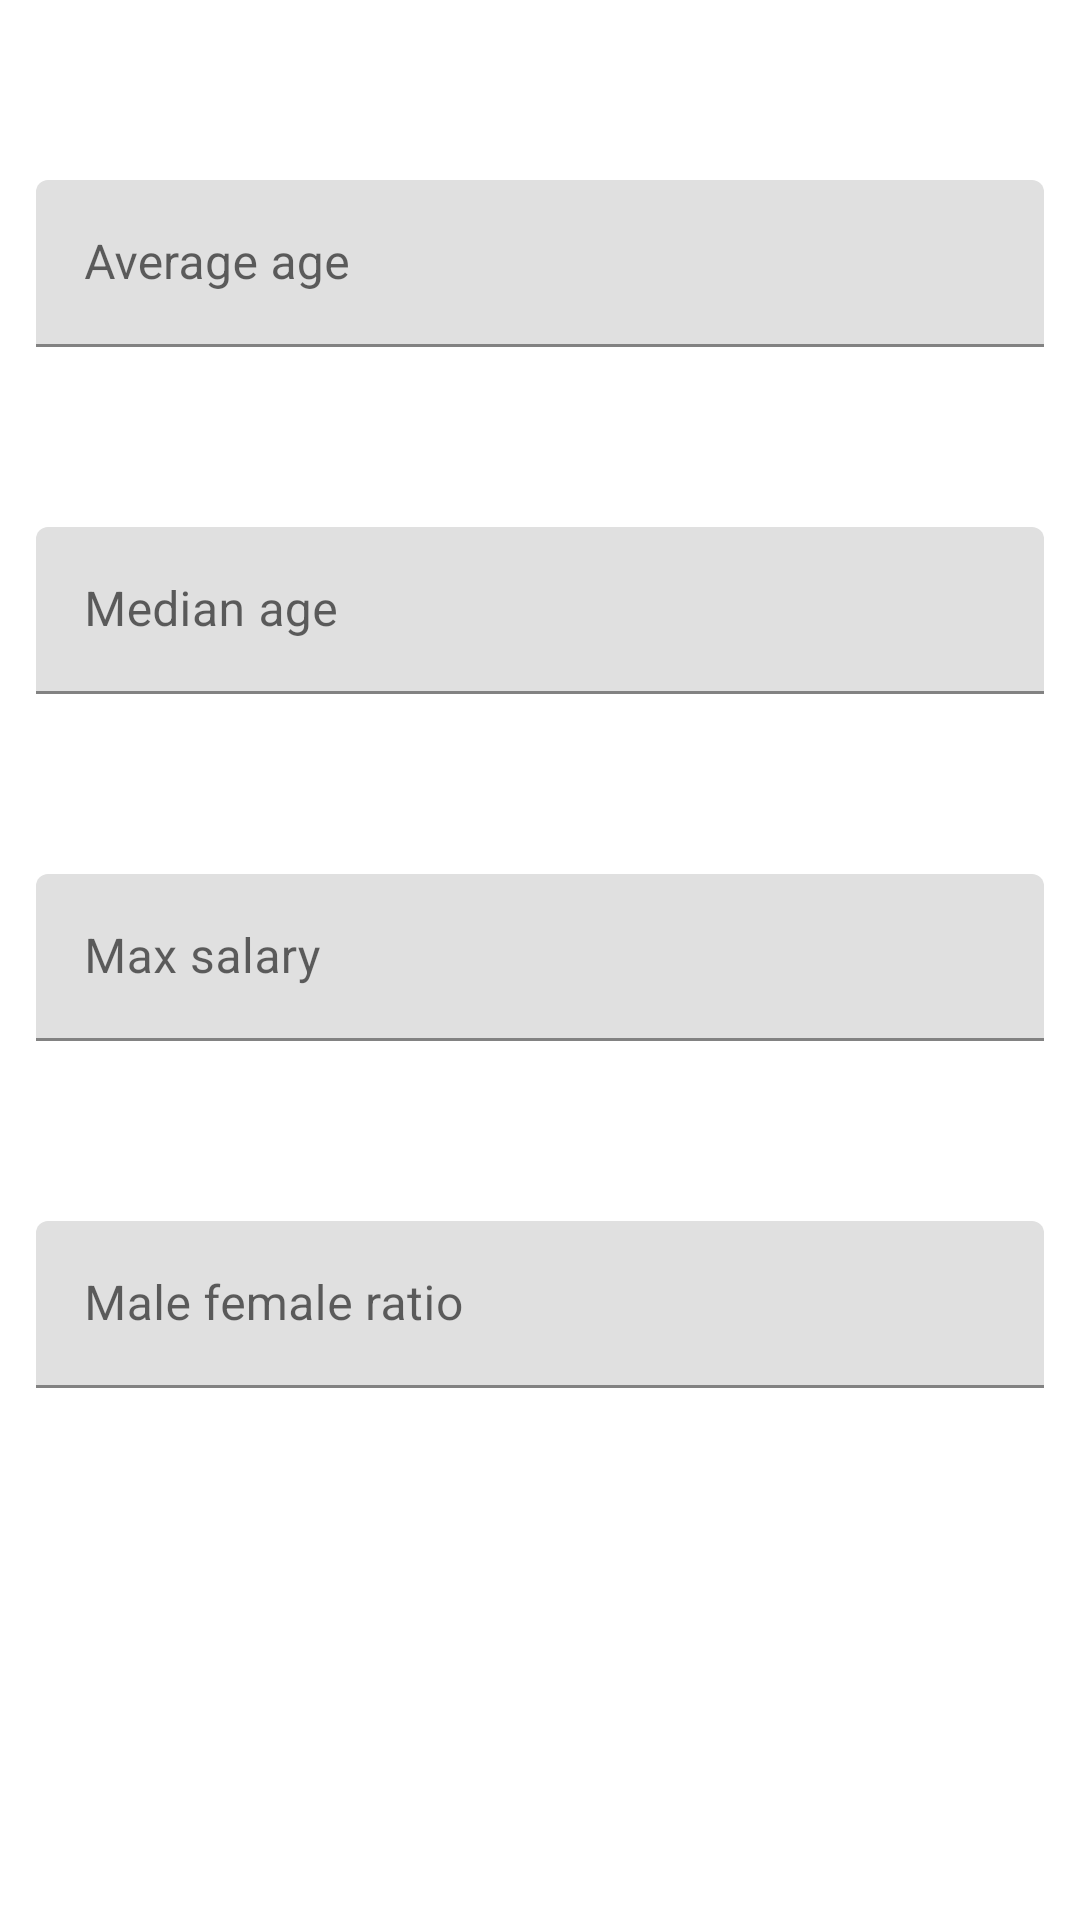

Android layout source for this screen:
<!-- AndroidManifest.xml: application theme Theme.Ekipa2EmployeesTest -->
<!-- res/layout/fragment_employees_analytics.xml -->
<?xml version="1.0" encoding="utf-8"?>
<LinearLayout
    xmlns:android="http://schemas.android.com/apk/res/android"
    xmlns:tools="http://schemas.android.com/tools"
    android:layout_width="match_parent"
    android:layout_height="match_parent"
    android:orientation="vertical"
    tools:context=".MainActivity">

    <com.google.android.material.textfield.TextInputLayout
        android:layout_width="match_parent"
        android:layout_height="wrap_content"
        android:layout_marginTop="60dp"
        android:layout_marginStart="12dp"
        android:layout_marginEnd="12dp"
        android:hint="@string/average_age_hint">

        <com.google.android.material.textfield.TextInputEditText
            android:id="@+id/et_average_age"
            android:layout_width="match_parent"
            android:layout_height="wrap_content"
            android:enabled="false"
            android:inputType="text"/>

    </com.google.android.material.textfield.TextInputLayout>

    <com.google.android.material.textfield.TextInputLayout
        android:layout_width="match_parent"
        android:layout_height="wrap_content"
        android:layout_marginTop="60dp"
        android:layout_marginStart="12dp"
        android:layout_marginEnd="12dp"
        android:hint="@string/median_age_hint">

        <com.google.android.material.textfield.TextInputEditText
            android:id="@+id/et_median_age"
            android:layout_width="match_parent"
            android:layout_height="wrap_content"
            android:enabled="false"
            android:inputType="text"/>

    </com.google.android.material.textfield.TextInputLayout>

    <com.google.android.material.textfield.TextInputLayout
        android:layout_width="match_parent"
        android:layout_height="wrap_content"
        android:layout_marginTop="60dp"
        android:layout_marginStart="12dp"
        android:layout_marginEnd="12dp"
        android:hint="@string/max_salary_hint">

        <com.google.android.material.textfield.TextInputEditText
            android:id="@+id/et_max_salary"
            android:layout_width="match_parent"
            android:layout_height="wrap_content"
            android:enabled="false"
            android:inputType="text"/>

    </com.google.android.material.textfield.TextInputLayout>

    <com.google.android.material.textfield.TextInputLayout
        android:layout_width="match_parent"
        android:layout_height="wrap_content"
        android:layout_marginTop="60dp"
        android:layout_marginStart="12dp"
        android:layout_marginEnd="12dp"
        android:hint="@string/mf_ratio_hint">

        <com.google.android.material.textfield.TextInputEditText
            android:id="@+id/et_mf_ratio"
            android:layout_width="match_parent"
            android:layout_height="wrap_content"
            android:enabled="false"
            android:inputType="text"/>

    </com.google.android.material.textfield.TextInputLayout>

</LinearLayout>
<!-- resources referenced by this layout -->
<resources>
  <string name="average_age_hint">Average age</string>
  <string name="max_salary_hint">Max salary</string>
  <string name="median_age_hint">Median age</string>
  <string name="mf_ratio_hint">Male female ratio</string>
  <style name="Theme.Ekipa2EmployeesTest" parent="Theme.MaterialComponents.DayNight.DarkActionBar">
          
          <item name="colorPrimary">@color/purple_500</item>
          <item name="colorPrimaryVariant">@color/purple_700</item>
          <item name="colorOnPrimary">@color/white</item>
          
          <item name="colorSecondary">@color/teal_200</item>
          <item name="colorSecondaryVariant">@color/teal_700</item>
          <item name="colorOnSecondary">@color/black</item>
          
          <item name="android:statusBarColor" tools:targetApi="l">?attr/colorPrimaryVariant</item>
          
      </style>
  <!-- not gathered from this repository: default colours our renderer supplied (Android Studio template values) -->
  <color name="purple_500">#FF6200EE</color>
  <color name="purple_700">#FF3700B3</color>
  <color name="teal_200">#FF03DAC5</color>
  <color name="teal_700">#FF018786</color>
  <color name="black">#FF000000</color>
  <color name="white">#FFFFFFFF</color>
</resources>
